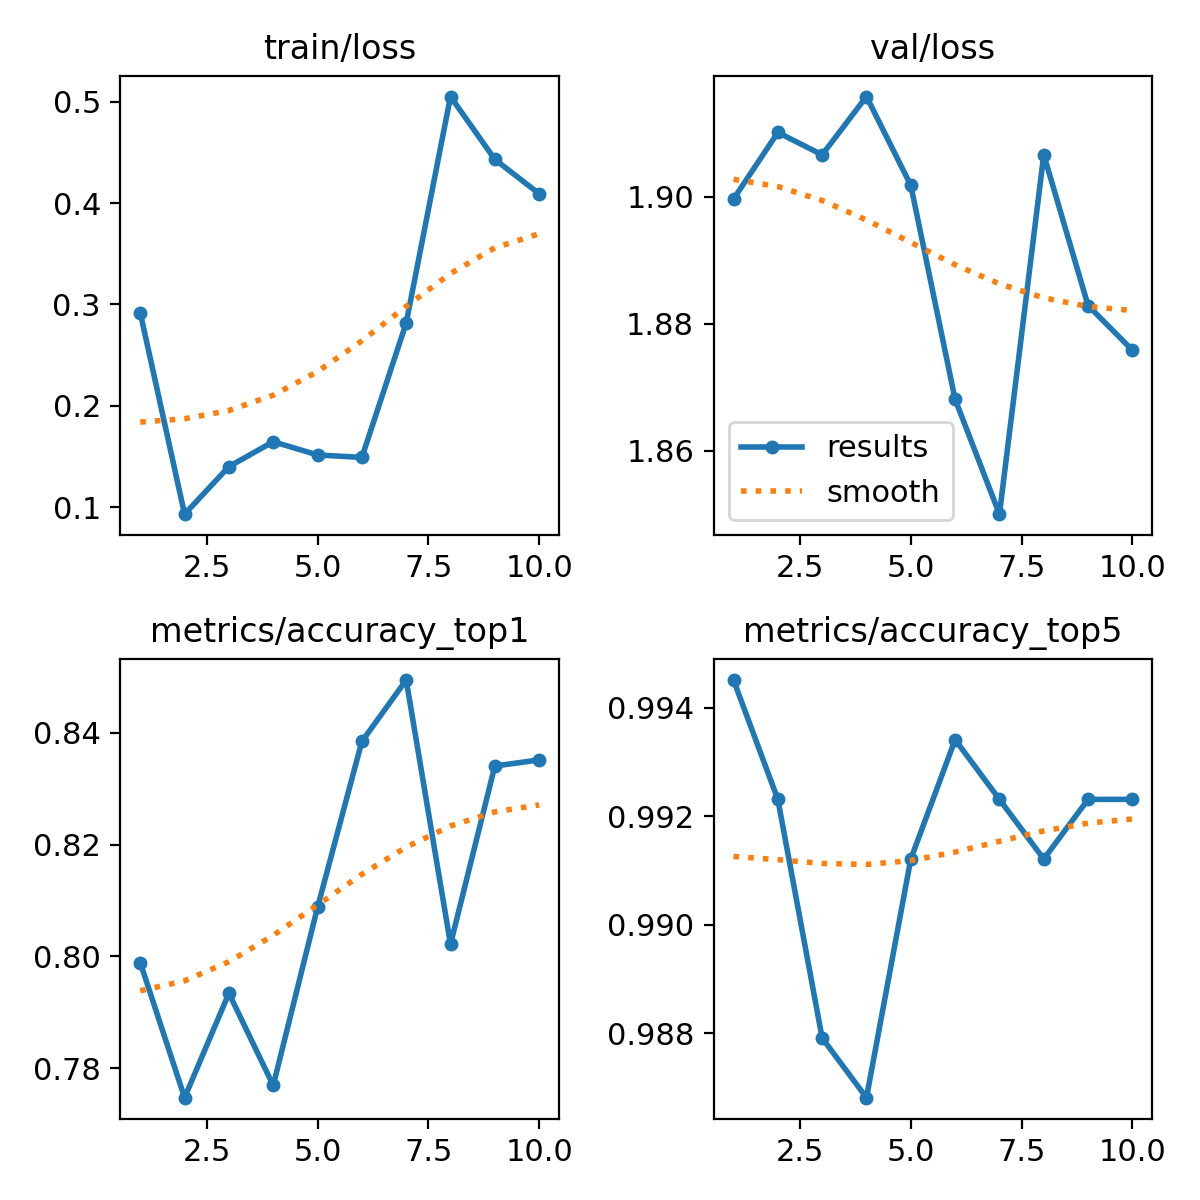

Values plotted in this chart, from the file beside it:
epoch, time, train/loss, metrics/accuracy_top1, metrics/accuracy_top5, val/loss, lr/pg0, lr/pg1, lr/pg2
1, 77.82, 0.2917, 0.7989, 0.9945, 1.9, 0.0002374, 0.0002374, 0.0002374
2, 89.25, 0.09299, 0.7747, 0.9923, 1.91, 0.0004284, 0.0004284, 0.0004284
3, 99.38, 0.1399, 0.7934, 0.9879, 1.907, 0.0005722, 0.0005722, 0.0005722
4, 109.4, 0.1645, 0.7769, 0.9868, 1.916, 0.0005019, 0.0005019, 0.0005019
5, 119.6, 0.1514, 0.8088, 0.9912, 1.902, 0.0004313, 0.0004313, 0.0004313
6, 129.6, 0.149, 0.8385, 0.9934, 1.868, 0.0003606, 0.0003606, 0.0003606
7, 139.8, 0.2816, 0.8495, 0.9923, 1.85, 0.0002899, 0.0002899, 0.0002899
8, 149.6, 0.5052, 0.8022, 0.9912, 1.907, 0.0002192, 0.0002192, 0.0002192
9, 159.9, 0.4431, 0.8341, 0.9923, 1.883, 0.0001485, 0.0001485, 0.0001485
10, 170.1, 0.4092, 0.8352, 0.9923, 1.876, 7.7826e-05, 7.7826e-05, 7.7826e-05
